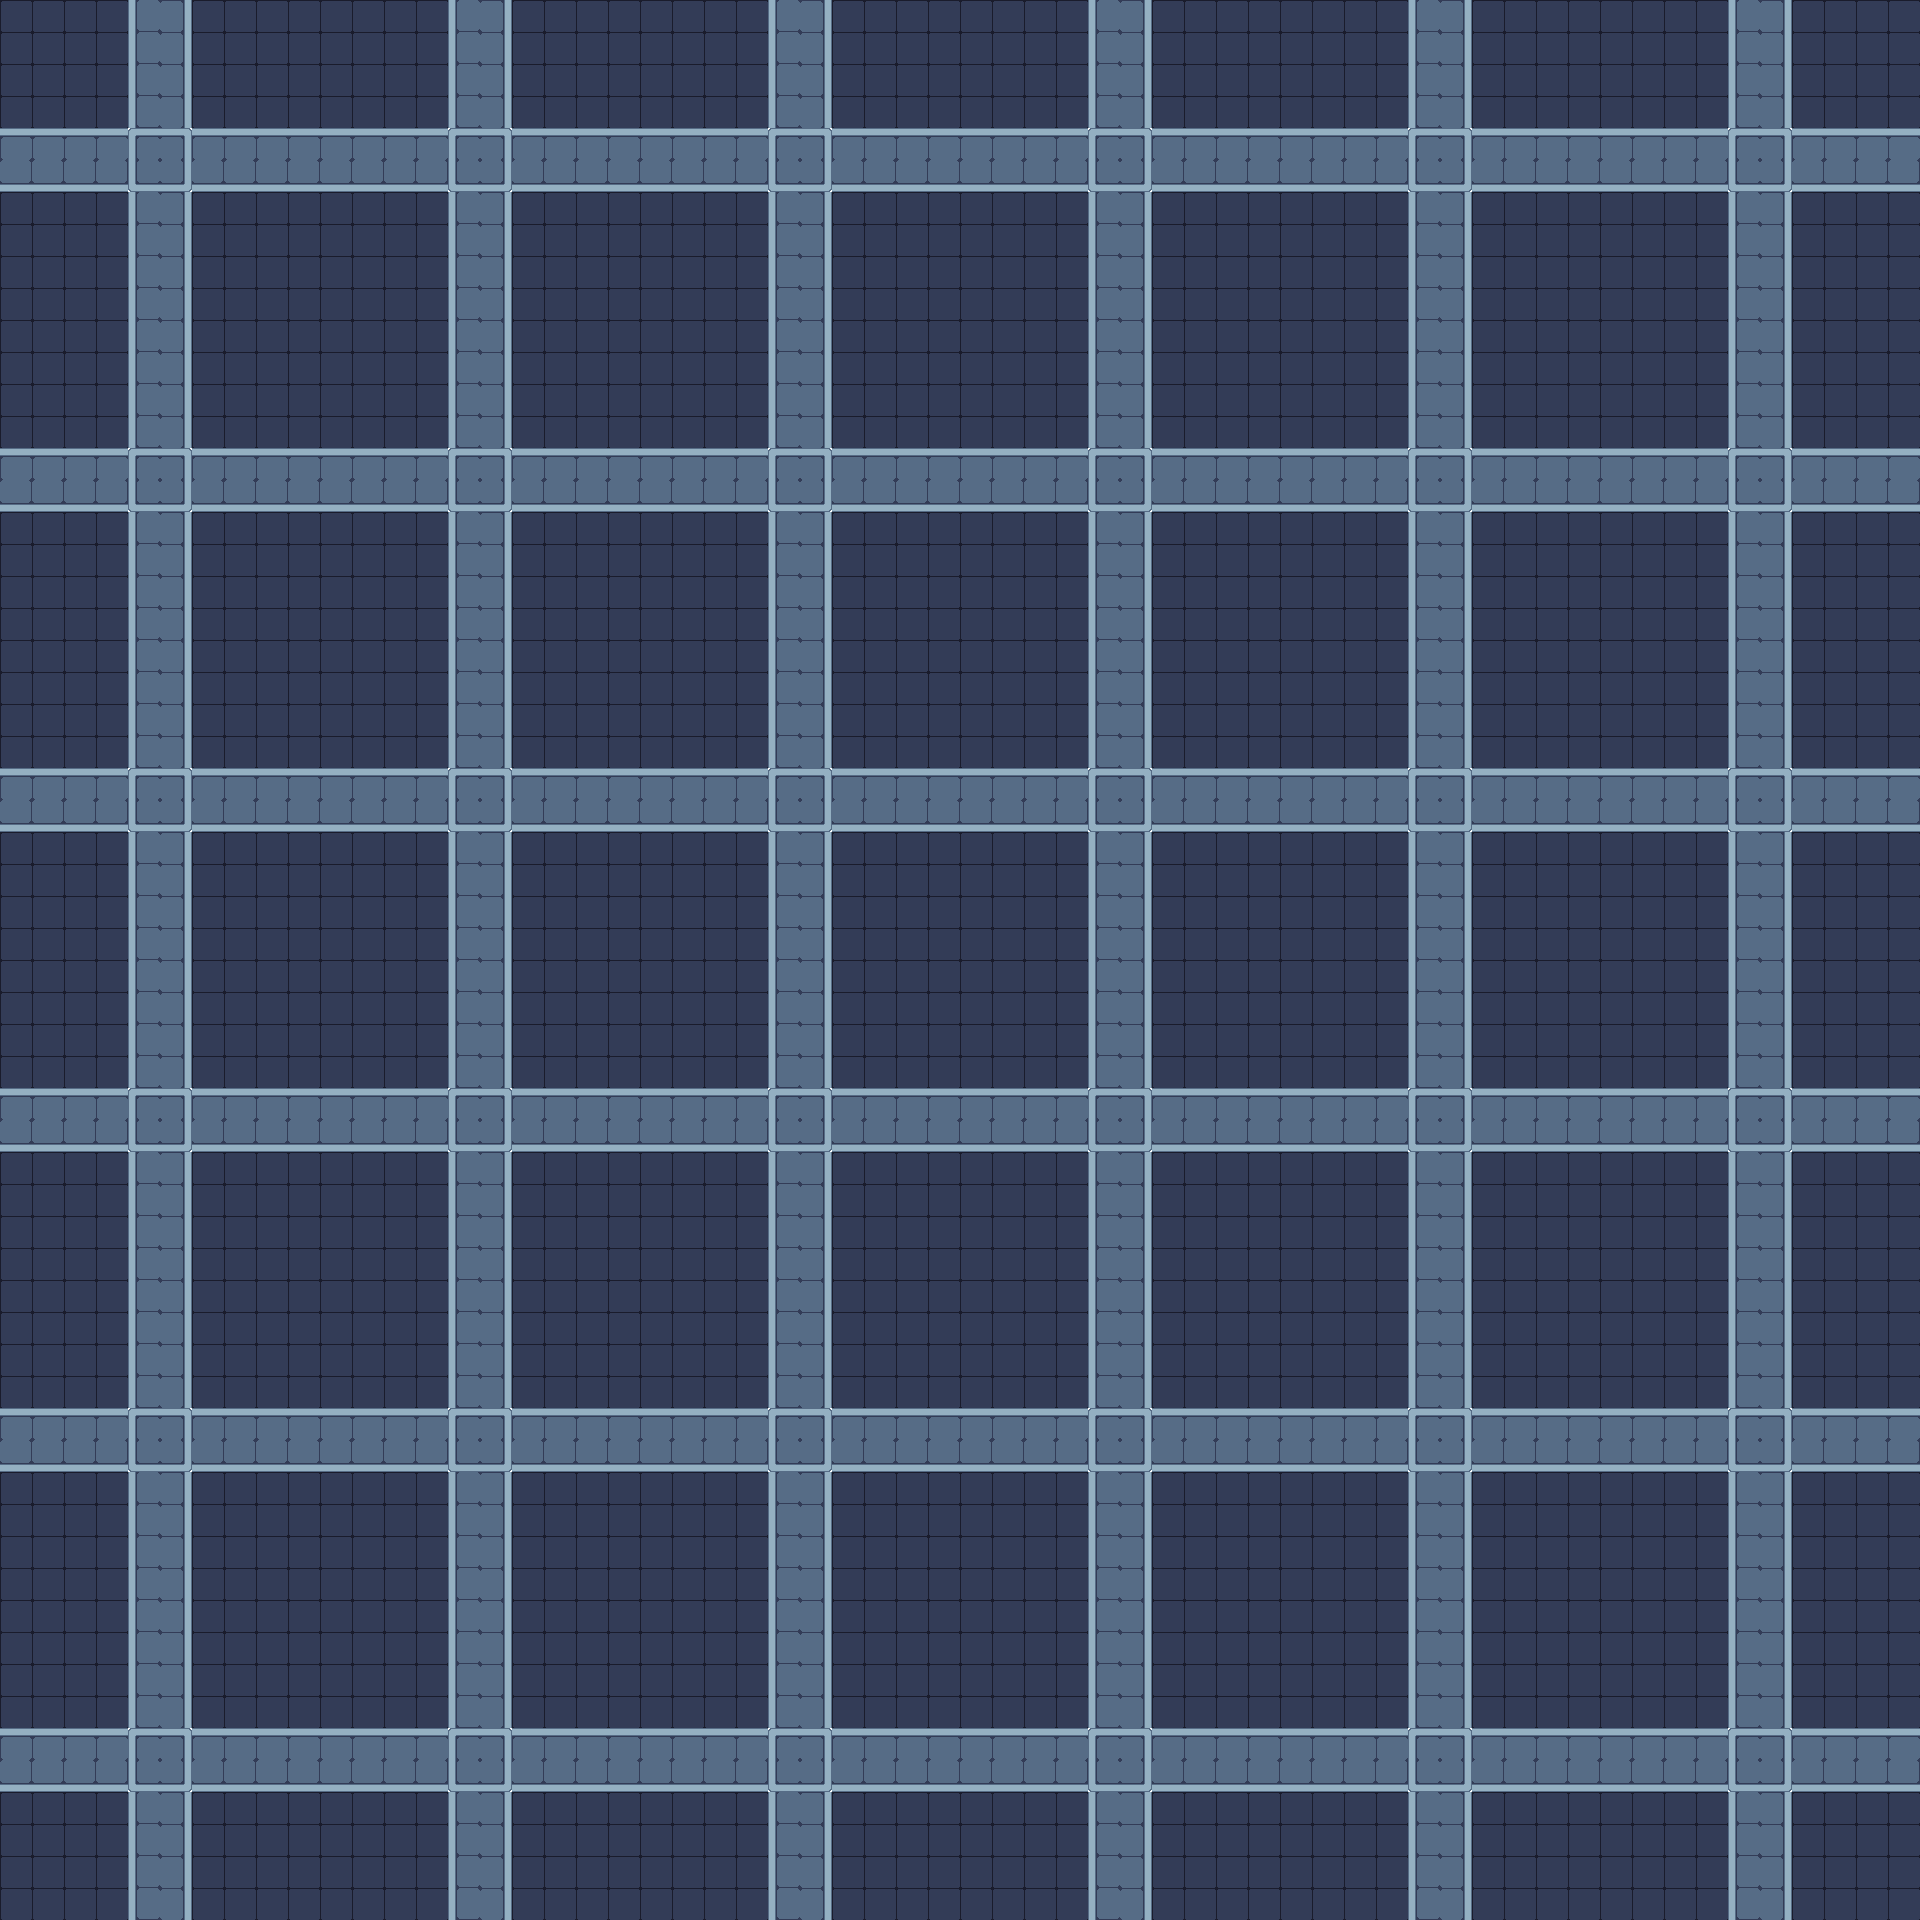

The file beside this chart, header and first rows:
11, 11, 11, 11, 9, 10, 11, 11, 11, 11, 11, 11, 11, 11, 9, 10, 11, 11, 11, 11, 11, 11, 11, 11
11, 11, 11, 11, 9, 10, 11, 11, 11, 11, 11, 11, 11, 11, 9, 10, 11, 11, 11, 11, 11, 11, 11, 11
11, 11, 11, 11, 9, 10, 11, 11, 11, 11, 11, 11, 11, 11, 9, 10, 11, 11, 11, 11, 11, 11, 11, 11
11, 11, 11, 11, 9, 10, 11, 11, 11, 11, 11, 11, 11, 11, 9, 10, 11, 11, 11, 11, 11, 11, 11, 11
6, 6, 6, 6, 5, 1, 6, 6, 6, 6, 6, 6, 6, 6, 5, 1, 6, 6, 6, 6, 6, 6, 6, 6
8, 8, 8, 8, 2, 4, 8, 8, 8, 8, 8, 8, 8, 8, 2, 4, 8, 8, 8, 8, 8, 8, 8, 8
11, 11, 11, 11, 9, 10, 11, 11, 11, 11, 11, 11, 11, 11, 9, 10, 11, 11, 11, 11, 11, 11, 11, 11
11, 11, 11, 11, 9, 10, 11, 11, 11, 11, 11, 11, 11, 11, 9, 10, 11, 11, 11, 11, 11, 11, 11, 11
11, 11, 11, 11, 9, 10, 11, 11, 11, 11, 11, 11, 11, 11, 9, 10, 11, 11, 11, 11, 11, 11, 11, 11
11, 11, 11, 11, 9, 10, 11, 11, 11, 11, 11, 11, 11, 11, 9, 10, 11, 11, 11, 11, 11, 11, 11, 11
11, 11, 11, 11, 9, 10, 11, 11, 11, 11, 11, 11, 11, 11, 9, 10, 11, 11, 11, 11, 11, 11, 11, 11
11, 11, 11, 11, 9, 10, 11, 11, 11, 11, 11, 11, 11, 11, 9, 10, 11, 11, 11, 11, 11, 11, 11, 11
11, 11, 11, 11, 9, 10, 11, 11, 11, 11, 11, 11, 11, 11, 9, 10, 11, 11, 11, 11, 11, 11, 11, 11
11, 11, 11, 11, 9, 10, 11, 11, 11, 11, 11, 11, 11, 11, 9, 10, 11, 11, 11, 11, 11, 11, 11, 11
6, 6, 6, 6, 5, 1, 6, 6, 6, 6, 6, 6, 6, 6, 5, 1, 6, 6, 6, 6, 6, 6, 6, 6
8, 8, 8, 8, 2, 4, 8, 8, 8, 8, 8, 8, 8, 8, 2, 4, 8, 8, 8, 8, 8, 8, 8, 8
11, 11, 11, 11, 9, 10, 11, 11, 11, 11, 11, 11, 11, 11, 9, 10, 11, 11, 11, 11, 11, 11, 11, 11
11, 11, 11, 11, 9, 10, 11, 11, 11, 11, 11, 11, 11, 11, 9, 10, 11, 11, 11, 11, 11, 11, 11, 11
11, 11, 11, 11, 9, 10, 11, 11, 11, 11, 11, 11, 11, 11, 9, 10, 11, 11, 11, 11, 11, 11, 11, 11
11, 11, 11, 11, 9, 10, 11, 11, 11, 11, 11, 11, 11, 11, 9, 10, 11, 11, 11, 11, 11, 11, 11, 11
11, 11, 11, 11, 9, 10, 11, 11, 11, 11, 11, 11, 11, 11, 9, 10, 11, 11, 11, 11, 11, 11, 11, 11
11, 11, 11, 11, 9, 10, 11, 11, 11, 11, 11, 11, 11, 11, 9, 10, 11, 11, 11, 11, 11, 11, 11, 11
11, 11, 11, 11, 9, 10, 11, 11, 11, 11, 11, 11, 11, 11, 9, 10, 11, 11, 11, 11, 11, 11, 11, 11
11, 11, 11, 11, 9, 10, 11, 11, 11, 11, 11, 11, 11, 11, 9, 10, 11, 11, 11, 11, 11, 11, 11, 11
6, 6, 6, 6, 5, 1, 6, 6, 6, 6, 6, 6, 6, 6, 5, 1, 6, 6, 6, 6, 6, 6, 6, 6
8, 8, 8, 8, 2, 4, 8, 8, 8, 8, 8, 8, 8, 8, 2, 4, 8, 8, 8, 8, 8, 8, 8, 8
11, 11, 11, 11, 9, 10, 11, 11, 11, 11, 11, 11, 11, 11, 9, 10, 11, 11, 11, 11, 11, 11, 11, 11
11, 11, 11, 11, 9, 10, 11, 11, 11, 11, 11, 11, 11, 11, 9, 10, 11, 11, 11, 11, 11, 11, 11, 11
11, 11, 11, 11, 9, 10, 11, 11, 11, 11, 11, 11, 11, 11, 9, 10, 11, 11, 11, 11, 11, 11, 11, 11
11, 11, 11, 11, 9, 10, 11, 11, 11, 11, 11, 11, 11, 11, 9, 10, 11, 11, 11, 11, 11, 11, 11, 11
11, 11, 11, 11, 9, 10, 11, 11, 11, 11, 11, 11, 11, 11, 9, 10, 11, 11, 11, 11, 11, 11, 11, 11
11, 11, 11, 11, 9, 10, 11, 11, 11, 11, 11, 11, 11, 11, 9, 10, 11, 11, 11, 11, 11, 11, 11, 11
11, 11, 11, 11, 9, 10, 11, 11, 11, 11, 11, 11, 11, 11, 9, 10, 11, 11, 11, 11, 11, 11, 11, 11
11, 11, 11, 11, 9, 10, 11, 11, 11, 11, 11, 11, 11, 11, 9, 10, 11, 11, 11, 11, 11, 11, 11, 11
6, 6, 6, 6, 5, 1, 6, 6, 6, 6, 6, 6, 6, 6, 5, 1, 6, 6, 6, 6, 6, 6, 6, 6
8, 8, 8, 8, 2, 4, 8, 8, 8, 8, 8, 8, 8, 8, 2, 4, 8, 8, 8, 8, 8, 8, 8, 8
11, 11, 11, 11, 9, 10, 11, 11, 11, 11, 11, 11, 11, 11, 9, 10, 11, 11, 11, 11, 11, 11, 11, 11
11, 11, 11, 11, 9, 10, 11, 11, 11, 11, 11, 11, 11, 11, 9, 10, 11, 11, 11, 11, 11, 11, 11, 11
11, 11, 11, 11, 9, 10, 11, 11, 11, 11, 11, 11, 11, 11, 9, 10, 11, 11, 11, 11, 11, 11, 11, 11
11, 11, 11, 11, 9, 10, 11, 11, 11, 11, 11, 11, 11, 11, 9, 10, 11, 11, 11, 11, 11, 11, 11, 11
11, 11, 11, 11, 9, 10, 11, 11, 11, 11, 11, 11, 11, 11, 9, 10, 11, 11, 11, 11, 11, 11, 11, 11
11, 11, 11, 11, 9, 10, 11, 11, 11, 11, 11, 11, 11, 11, 9, 10, 11, 11, 11, 11, 11, 11, 11, 11
11, 11, 11, 11, 9, 10, 11, 11, 11, 11, 11, 11, 11, 11, 9, 10, 11, 11, 11, 11, 11, 11, 11, 11
11, 11, 11, 11, 9, 10, 11, 11, 11, 11, 11, 11, 11, 11, 9, 10, 11, 11, 11, 11, 11, 11, 11, 11
6, 6, 6, 6, 5, 1, 6, 6, 6, 6, 6, 6, 6, 6, 5, 1, 6, 6, 6, 6, 6, 6, 6, 6
8, 8, 8, 8, 2, 4, 8, 8, 8, 8, 8, 8, 8, 8, 2, 4, 8, 8, 8, 8, 8, 8, 8, 8
11, 11, 11, 11, 9, 10, 11, 11, 11, 11, 11, 11, 11, 11, 9, 10, 11, 11, 11, 11, 11, 11, 11, 11
11, 11, 11, 11, 9, 10, 11, 11, 11, 11, 11, 11, 11, 11, 9, 10, 11, 11, 11, 11, 11, 11, 11, 11
11, 11, 11, 11, 9, 10, 11, 11, 11, 11, 11, 11, 11, 11, 9, 10, 11, 11, 11, 11, 11, 11, 11, 11
11, 11, 11, 11, 9, 10, 11, 11, 11, 11, 11, 11, 11, 11, 9, 10, 11, 11, 11, 11, 11, 11, 11, 11
11, 11, 11, 11, 9, 10, 11, 11, 11, 11, 11, 11, 11, 11, 9, 10, 11, 11, 11, 11, 11, 11, 11, 11
11, 11, 11, 11, 9, 10, 11, 11, 11, 11, 11, 11, 11, 11, 9, 10, 11, 11, 11, 11, 11, 11, 11, 11
11, 11, 11, 11, 9, 10, 11, 11, 11, 11, 11, 11, 11, 11, 9, 10, 11, 11, 11, 11, 11, 11, 11, 11
11, 11, 11, 11, 9, 10, 11, 11, 11, 11, 11, 11, 11, 11, 9, 10, 11, 11, 11, 11, 11, 11, 11, 11
6, 6, 6, 6, 5, 1, 6, 6, 6, 6, 6, 6, 6, 6, 5, 1, 6, 6, 6, 6, 6, 6, 6, 6
8, 8, 8, 8, 2, 4, 8, 8, 8, 8, 8, 8, 8, 8, 2, 4, 8, 8, 8, 8, 8, 8, 8, 8
11, 11, 11, 11, 9, 10, 11, 11, 11, 11, 11, 11, 11, 11, 9, 10, 11, 11, 11, 11, 11, 11, 11, 11
11, 11, 11, 11, 9, 10, 11, 11, 11, 11, 11, 11, 11, 11, 9, 10, 11, 11, 11, 11, 11, 11, 11, 11
11, 11, 11, 11, 9, 10, 11, 11, 11, 11, 11, 11, 11, 11, 9, 10, 11, 11, 11, 11, 11, 11, 11, 11
11, 11, 11, 11, 9, 10, 11, 11, 11, 11, 11, 11, 11, 11, 9, 10, 11, 11, 11, 11, 11, 11, 11, 11
